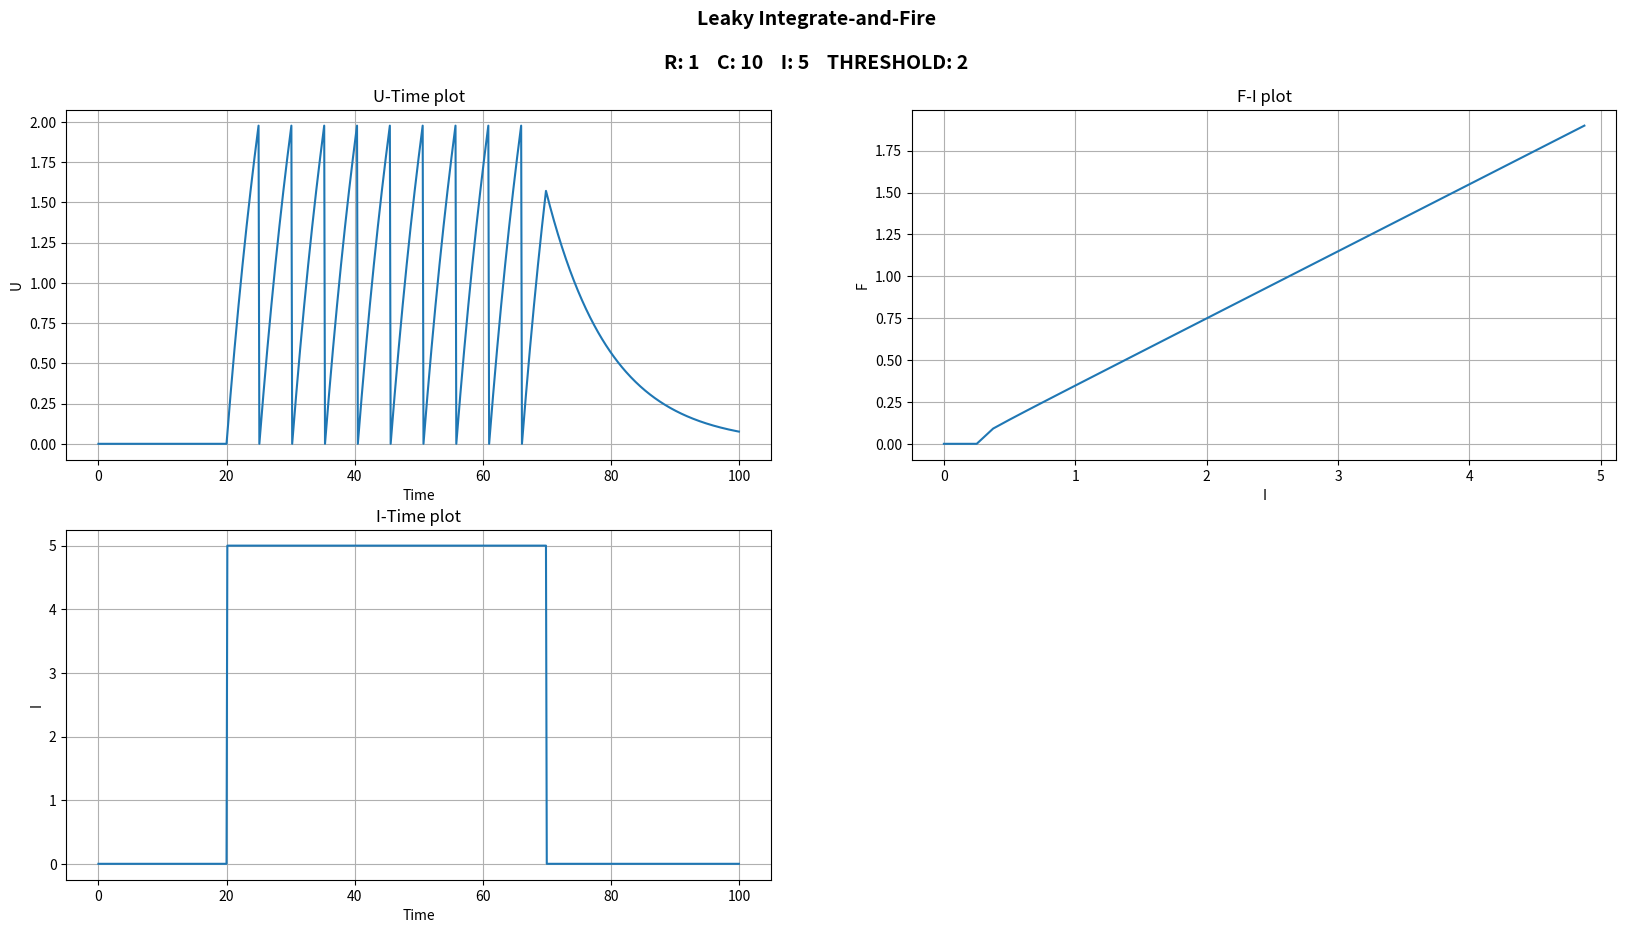

Python code for this plot: (Note: this script raises an exception after producing the figure.)
import numpy as np
from matplotlib.pyplot import *
import random
import math


def i_interval(x, i):
    if 20 < x < 70:
        return i
    return 0


def i_random(x, i):
    return random.random() * i


def lif(time=100, steps=0.125, i_function=i_interval, u_rest=0, r=1, c=10, i=5, threshold=2, f_i_plot=False,
        save_name="LIF"):
    timer = np.arange(0, time + steps, steps)
    tm = r * c
    u = [u_rest] * len(timer)
    dt = steps
    i_input = [i_function(j, i) for j in timer]

    # [redacted]
    for j in range(len(timer)):
        u[j] = u[j - 1] + (-u[j - 1] + r * i_input[j]) / tm * dt
        if u[j] >= threshold or u[j] < u_rest:
            u[j] = u_rest

    # plotting
    fig = figure(num=None, figsize=(20, 10))
    fig.suptitle('Leaky Integrate-and-Fire\n\n' + "R: " + str(r) + "    C: " + str(c) + "    I: " + str(
        i) + "    THRESHOLD: " + str(threshold), fontsize=14, fontweight='bold')
    subplot(221)
    plot(timer, u)
    ylabel('U')
    xlabel('Time')
    title('U-Time plot')
    grid(True)

    subplot(223)
    plot(timer, i_input)
    ylabel('I')
    xlabel('Time')
    title('I-Time plot')
    grid(True)

    if f_i_plot:
        i_x = np.arange(0, 5, 0.125)
        i_y = [0] * len(i_x)
        for j in range(len(i_x)):
            try:
                i_y[j] = 1 / (-1 * tm * (math.log(1 - (threshold - u_rest) / (r * j))))
            except:
                i_y[j] = 0
        subplot(222)
        plot(i_x, i_y)
        ylabel('F')
        xlabel('I')
        title('F-I plot')
        grid(True)
    savefig('figures/{}.png'.format(save_name))
    show()


lif(u_rest=0, r=1, c=10, i=5, threshold=2, f_i_plot=True, save_name="LIF1")
lif(u_rest=2, r=10, c=5, i=2, threshold=5, f_i_plot=True, save_name="LIF2")
lif(u_rest=2, r=5, c=7, i=1, threshold=5, f_i_plot=True, save_name="LIF3")
lif(u_rest=0, r=3, c=3, i=10, threshold=2, f_i_plot=True, save_name="LIF4")
lif(u_rest=1, r=2, c=4, i=7, threshold=50, f_i_plot=True, save_name="LIF5")

lif(u_rest=0, r=1, c=10, i=5, threshold=2, i_function=i_random, save_name="LIF_random1")
lif(u_rest=2, r=10, c=5, i=2, threshold=5, i_function=i_random, save_name="LIF_random2")
lif(u_rest=2, r=5, c=7, i=1, threshold=5, i_function=i_random, save_name="LIF_random3")
lif(u_rest=0, r=3, c=3, i=10, threshold=2, i_function=i_random, save_name="LIF_random4")
lif(u_rest=1, r=2, c=4, i=7, threshold=50, i_function=i_random, save_name="LIF_random5")
